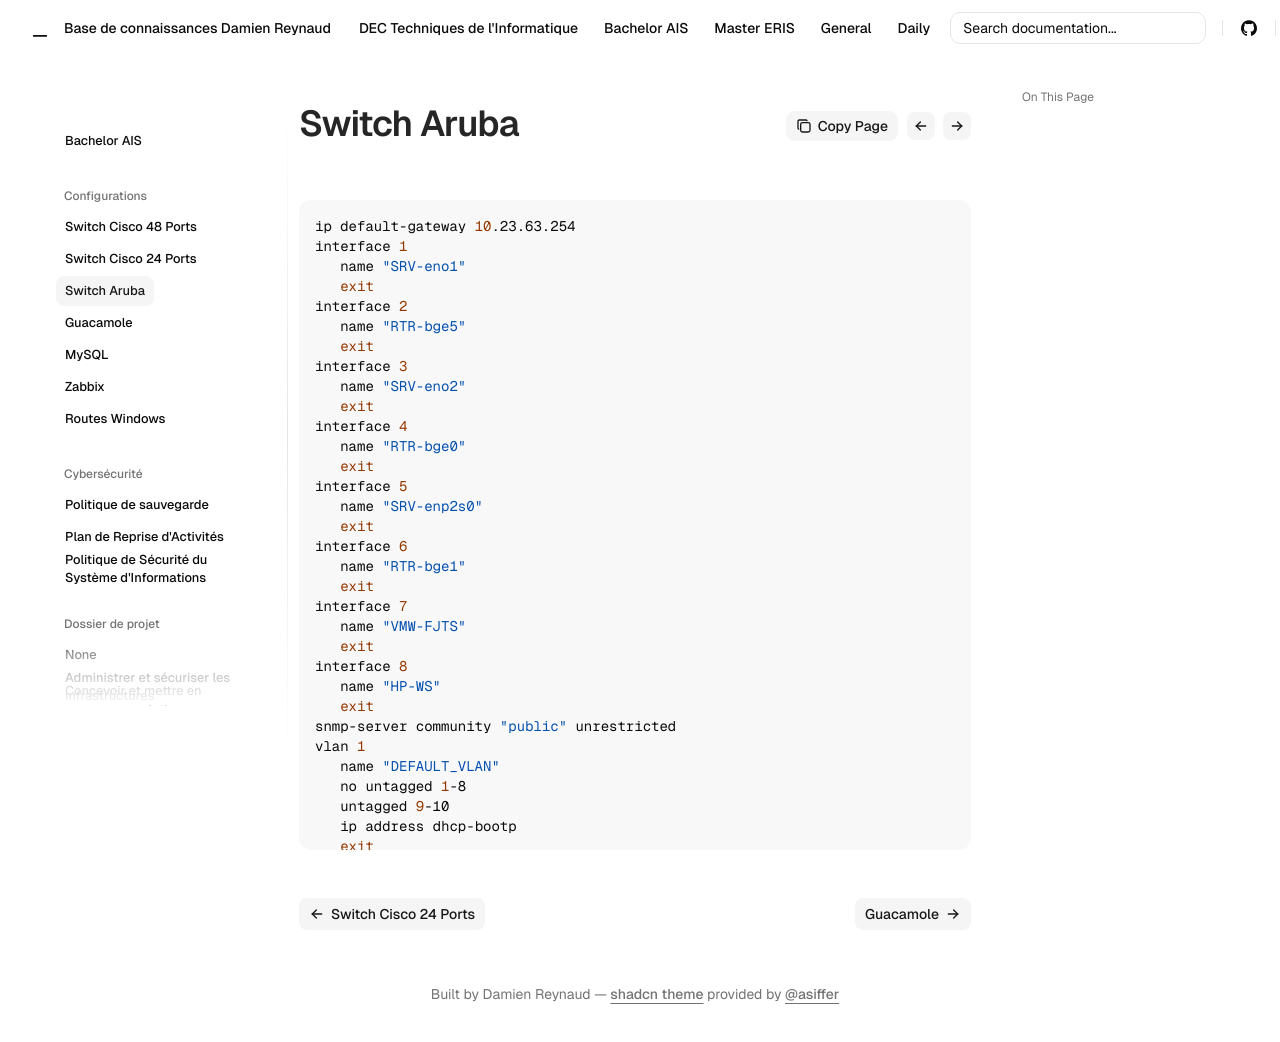

repository: Coockiepickle/Knowledge-Base · page: ais/conf/aruba/index.html · generator: mkdocs

ip default-gateway 10.23.63.254
interface 1
   name "SRV-eno1"
   exit
interface 2
   name "RTR-bge5"
   exit
interface 3
   name "SRV-eno2"
   exit
interface 4
   name "RTR-bge0"
   exit
interface 5
   name "SRV-enp2s0"
   exit
interface 6
   name "RTR-bge1"
   exit
interface 7
   name "VMW-FJTS"
   exit
interface 8
   name "HP-WS"
   exit
snmp-server community "public" unrestricted
vlan 1
   name "DEFAULT_VLAN"
   no untagged 1-8
   untagged 9-10
   ip address dhcp-bootp
   exit
vlan 10
   name "LAN"
   untagged 1-2,8
   tagged 7
   ip address 10.23.0.128 255.255.192.0
   exit
vlan 20
   name "DMZ"
   untagged 3-4
   tagged 7
   ip address 10.23.64.128 255.255.192.0
   exit
vlan 30
   name "SRV"
   untagged 5-7
   ip address 10.23.128.128 255.255.192.0
   exit
